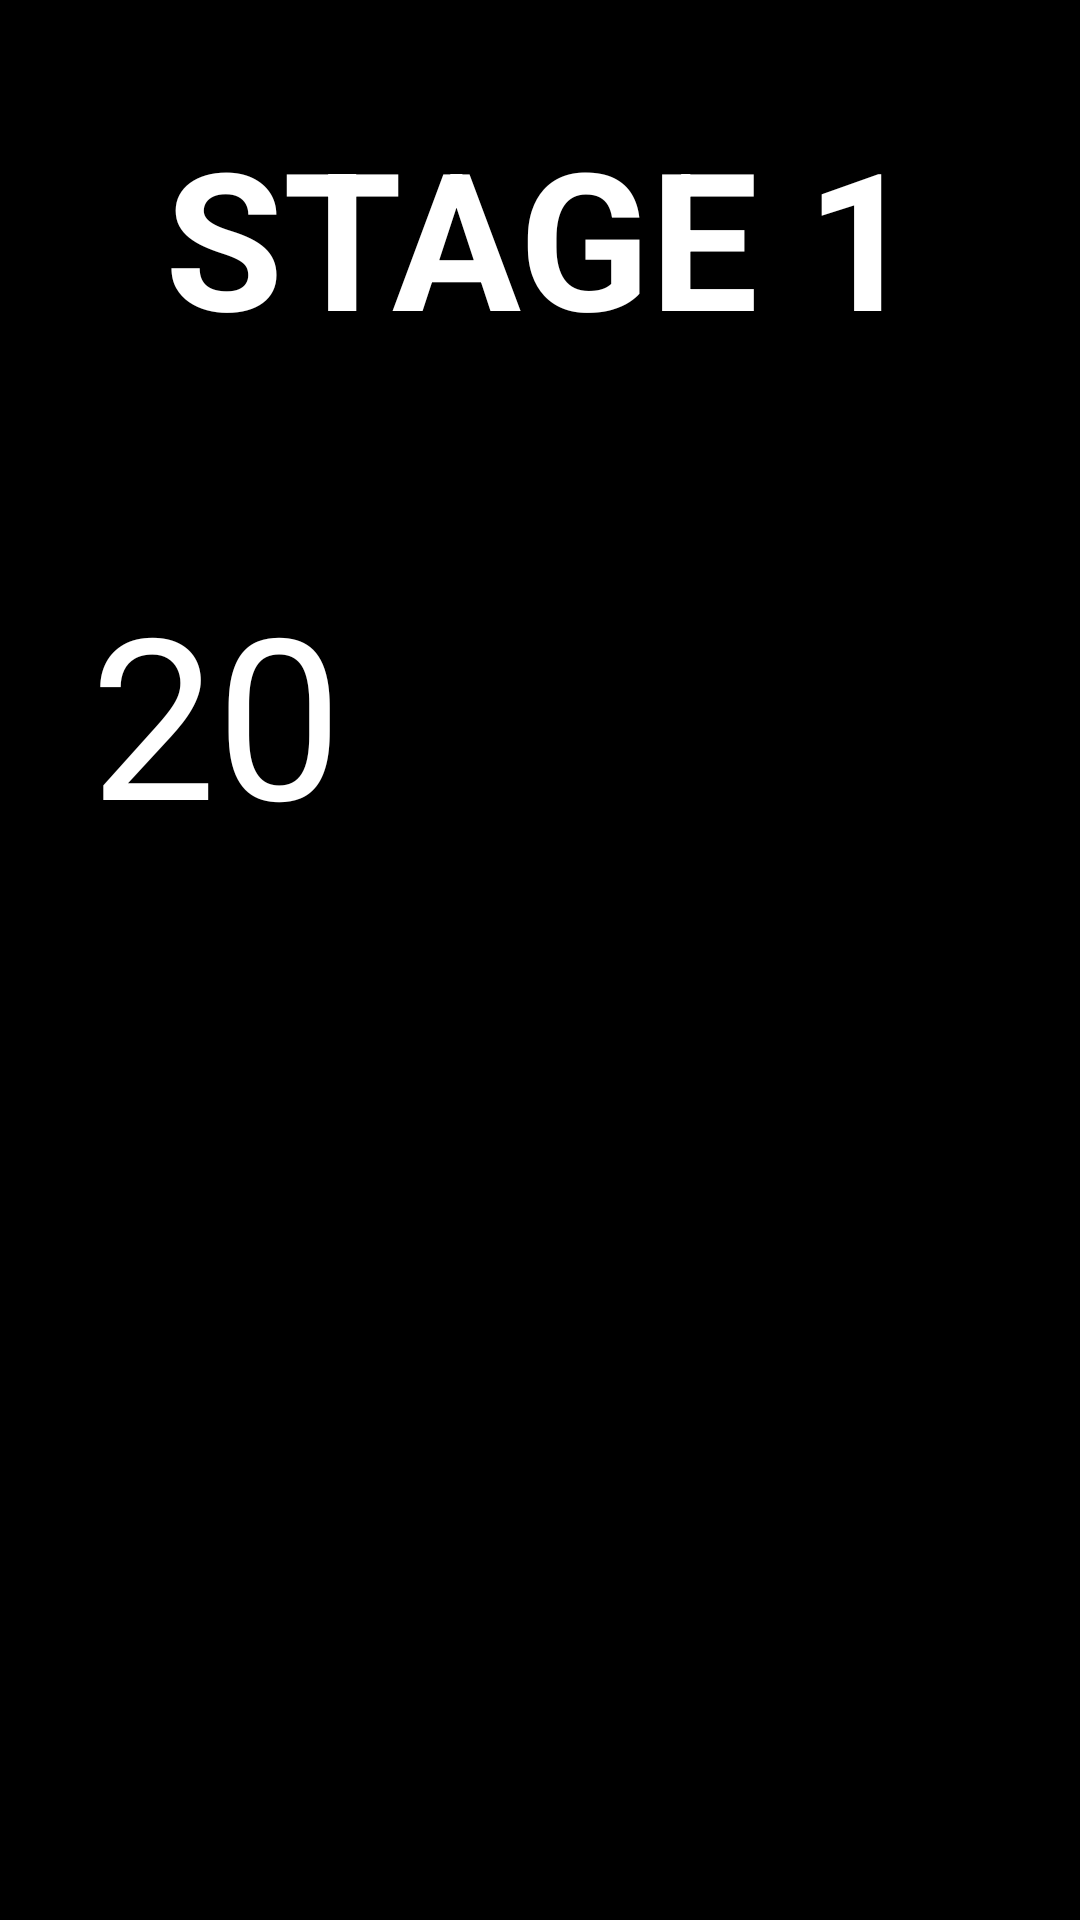

Reconstruct the res/layout file that produces this screen, plus the resources it refers to.
<!-- AndroidManifest.xml: application theme Theme.Tanchiki -->
<!-- res/layout/activivty_score.xml -->
<?xml version="1.0" encoding="utf-8"?>
<LinearLayout xmlns:android="http://schemas.android.com/apk/res/android"
    xmlns:tools="http://schemas.android.com/tools"
    android:layout_width="match_parent"
    android:layout_height="match_parent"
    android:background="@color/black"
    android:orientation="vertical">

    <TextView
        android:layout_width="match_parent"
        android:layout_height="wrap_content"
        android:layout_margin="36dp"
        android:gravity="center"
        android:textAllCaps="true"
        android:textColor="@color/white"
        android:textSize="64sp"
        android:textStyle="bold"
        android:text="Stage 1"/>

    <LinearLayout
        android:layout_width="match_parent"
        android:layout_height="wrap_content"
        android:layout_margin="30dp"
        android:orientation="horizontal">

        <TextView
            android:id="@+id/score_text_view"
            android:layout_width="58dp"
            android:layout_height="wrap_content"
            android:layout_weight="1"
            android:text="20"
            android:textColor="@color/white"
            android:textSize="75sp" />

        <ImageView
            android:layout_width="0dp"
            android:layout_height="124dp"
            android:layout_weight="1"
            android:src="@drawable/ic_arrow_back"/>

        <ImageView
            android:layout_width="0dp"
            android:layout_height="124dp"
            android:layout_weight="1"
            android:src="@drawable/enemy_tank"/>
    </LinearLayout>

</LinearLayout>
<!-- resources referenced by this layout -->
<resources>
  <color name="black">#FF000000</color>
  <color name="white">#FFFFFFFF</color>
  <style name="Theme.Tanchiki" parent="Theme.MaterialComponents.DayNight.DarkActionBar">
          
          <item name="colorPrimary">@color/purple_500</item>
          <item name="colorPrimaryVariant">@color/purple_700</item>
          <item name="colorOnPrimary">@color/white</item>
          
          <item name="colorSecondary">@color/teal_200</item>
          <item name="colorSecondaryVariant">@color/teal_700</item>
          <item name="colorOnSecondary">@color/black</item>
          
          <item name="android:statusBarColor">?attr/colorPrimaryVariant</item>
          
      </style>
  <color name="purple_500">#FF6200EE</color>
  <color name="purple_700">#FF3700B3</color>
  <color name="teal_200">#FF03DAC5</color>
  <color name="teal_700">#FF018786</color>
</resources>
